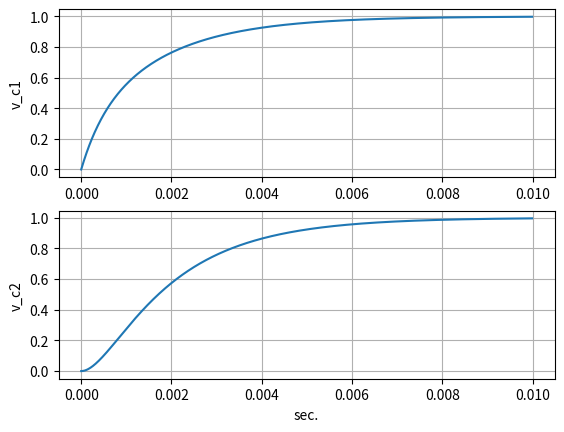

Write Python code to recreate this figure.
#!/usr/bin/env python3
# -*- coding: utf-8 -*-
"""
Created on Mon Mar 20 12:17:21 2023

@author: expert
"""

import numpy as np
from scipy import signal

import matplotlib.pyplot as plt

# Modello del circuito con due condesantori

# Costanti del circuito
R1 = 1e3
R2 = 2e3
C1 = 1e-6 
C2 = 0.4e-6

# Definiamo la quaterna A,B,C,D
A = [  [-(1/(R1*C1))*(1+R1/R2), 1/(R2*C1)], \
       [1/(R2*C2), -1/(R2*C2)] ] 
B = [ [1/(R1*C1)], [0] ]
C = [0,1]
D = 0

# Stato inizale [v_{c10}, v_{c20}]
x0 = [0,0] # [1,3]

# Definisco un modulo che esplicita la forma temporale dell'ingresso
def u_t(t):
    return 1 # 0
# Asse dei tempi
t = np.arange(0,1e-2,1e-5)

# Campione l'ingresso in base all'asse dei tempi
u = np.zeros(len(t))

for i in range(len(t)):
    u[i] = u_t(t[i])
    
# Variabile python che imahazzina il modello 
circuito_RC12 = signal.StateSpace(A,B,C,D)

# Simula il circuito
_, _, x = signal.lsim(circuito_RC12,u,t,x0)

# Grafico della tensione

plt.subplot(2,1,1)
plt.plot(t,x[:,0])
plt.ylabel('v_c1')
plt.grid(True)

plt.subplot(2,1,2)
plt.plot(t,x[:,1])
plt.ylabel('v_c2')
plt.xlabel('sec.')
plt.grid(True)